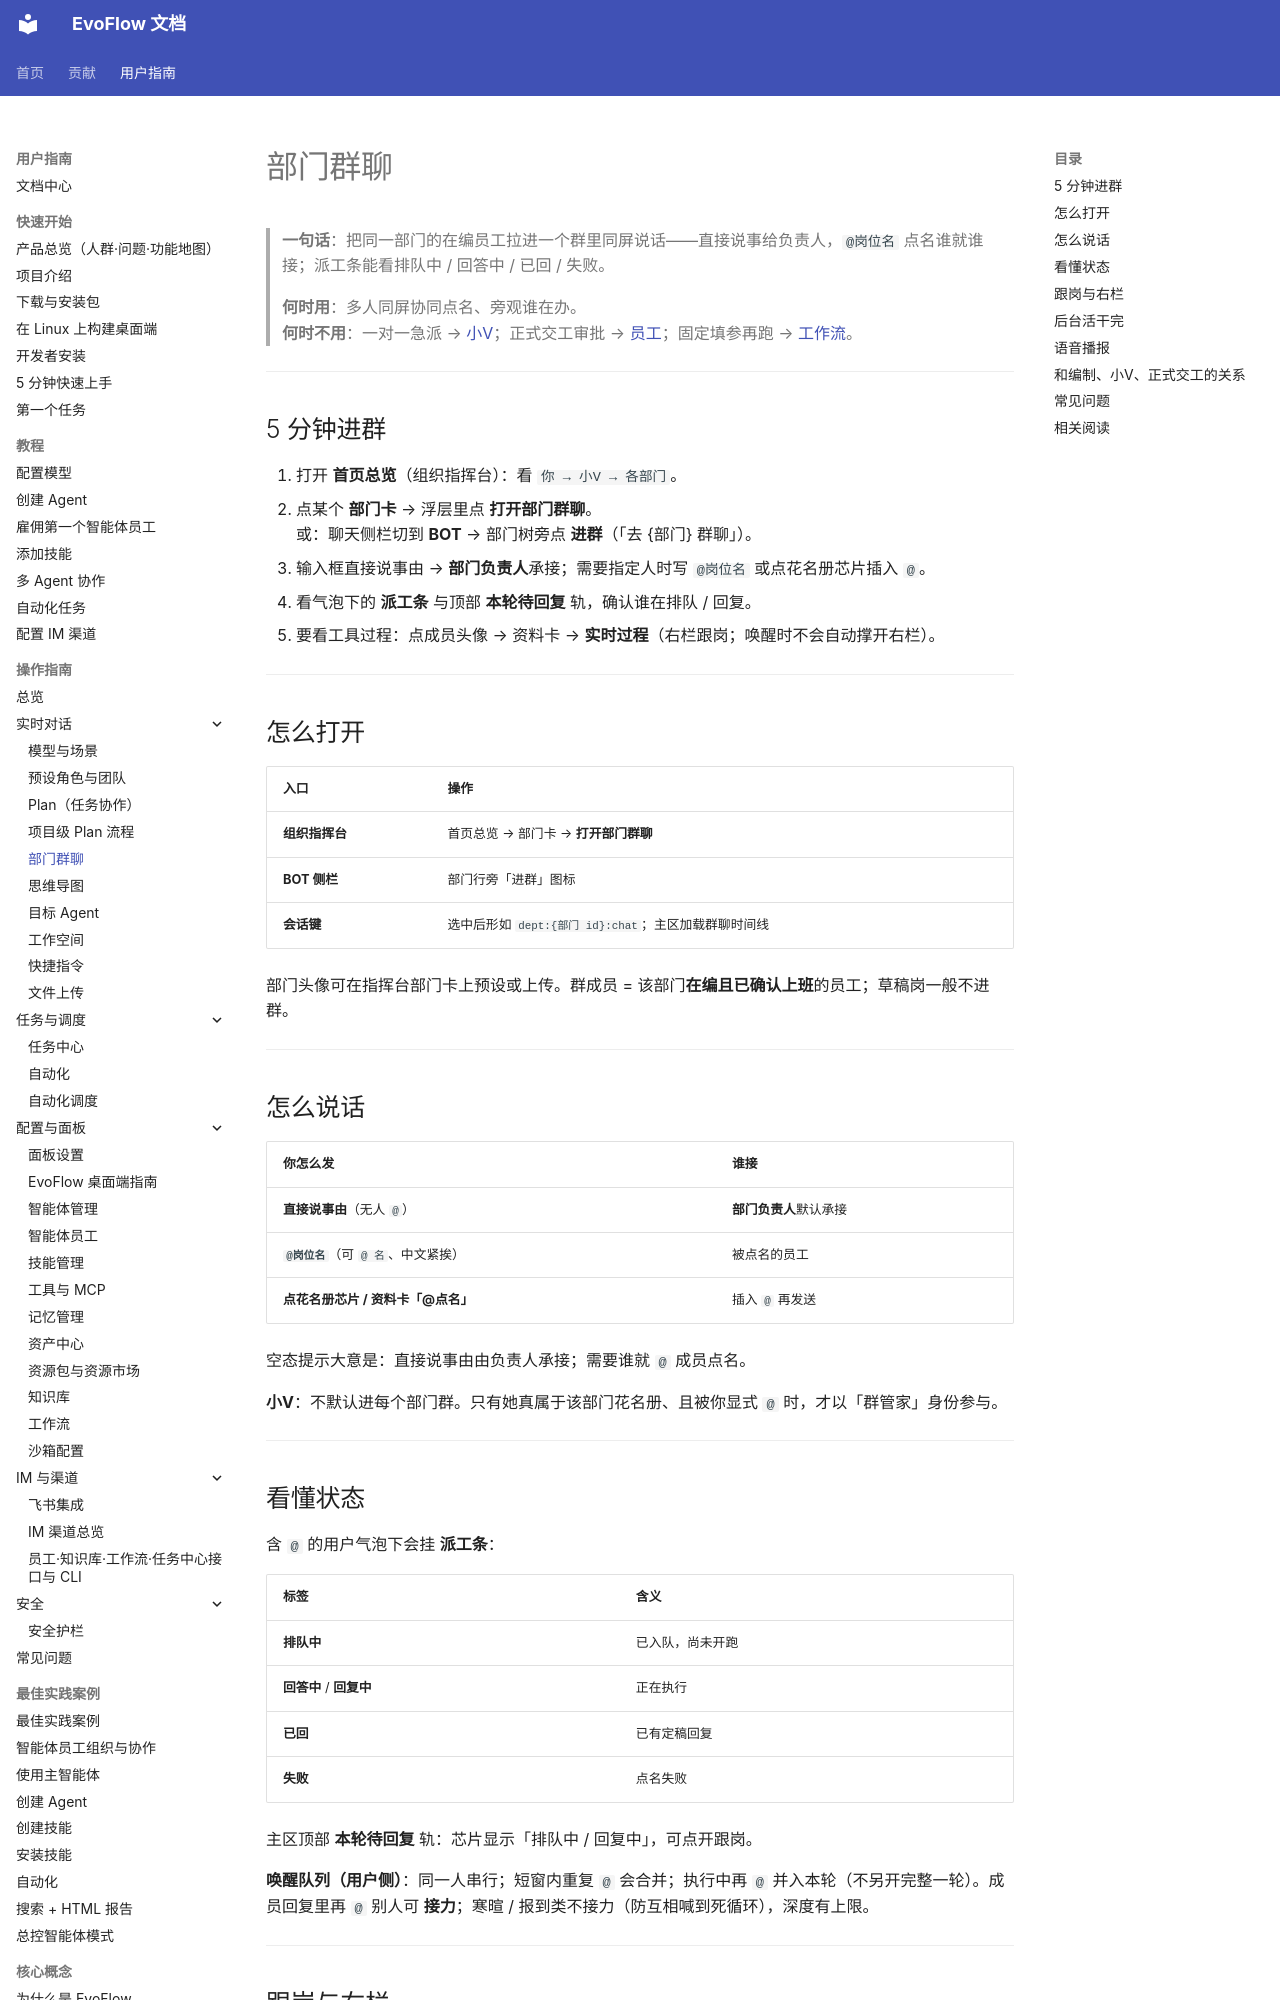

repository: EvovexAI/EvoFlow · page: user/guides/chat/dept-group-chat/index.html · generator: mkdocs

# 部门群聊

> **一句话**：把同一部门的在编员工拉进一个群里同屏说话——直接说事给负责人，`@岗位名` 点名谁就谁接；派工条能看排队中 / 回答中 / 已回 / 失败。
>
> **何时用**：多人同屏协同点名、旁观谁在办。  
> **何时不用**：一对一急派 → [小V](../configuration/evopanel-guide.md#小v全局-ai-小秘书)；正式交工审批 → [员工](../configuration/smart-employees.md)；固定填参再跑 → [工作流](../configuration/app-center.md)。

---

## 5 分钟进群

1. 打开 **首页总览**（组织指挥台）：看 `你 → 小V → 各部门`。
2. 点某个 **部门卡** → 浮层里点 **打开部门群聊**。  
   或：聊天侧栏切到 **BOT** → 部门树旁点 **进群**（「去 {部门} 群聊」）。
3. 输入框直接说事由 → **部门负责人**承接；需要指定人时写 `@岗位名` 或点花名册芯片插入 `@`。
4. 看气泡下的 **派工条** 与顶部 **本轮待回复** 轨，确认谁在排队 / 回复。
5. 要看工具过程：点成员头像 → 资料卡 → **实时过程**（右栏跟岗；唤醒时不会自动撑开右栏）。

---

## 怎么打开

| 入口 | 操作 |
|------|------|
| **组织指挥台** | 首页总览 → 部门卡 → **打开部门群聊** |
| **BOT 侧栏** | 部门行旁「进群」图标 |
| **会话键** | 选中后形如 `dept:{部门 id}:chat`；主区加载群聊时间线 |

部门头像可在指挥台部门卡上预设或上传。群成员 = 该部门**在编且已确认上班**的员工；草稿岗一般不进群。

---

## 怎么说话

| 你怎么发 | 谁接 |
|----------|------|
| **直接说事由**（无人 `@`） | **部门负责人**默认承接 |
| **`@岗位名`**（可 `@ 名`、中文紧挨） | 被点名的员工 |
| **点花名册芯片 / 资料卡「@点名」** | 插入 `@` 再发送 |

空态提示大意是：直接说事由由负责人承接；需要谁就 `@` 成员点名。

**小V**：不默认进每个部门群。只有她真属于该部门花名册、且被你显式 `@` 时，才以「群管家」身份参与。

---

## 看懂状态

含 `@` 的用户气泡下会挂 **派工条**：

| 标签 | 含义 |
|------|------|
| **排队中** | 已入队，尚未开跑 |
| **回答中** / **回复中** | 正在执行 |
| **已回** | 已有定稿回复 |
| **失败** | 点名失败 |

主区顶部 **本轮待回复** 轨：芯片显示「排队中 / 回复中」，可点开跟岗。

**唤醒队列（用户侧）**：同一人串行；短窗内重复 `@` 会合并；执行中再 `@` 并入本轮（不另开完整一轮）。成员回复里再 `@` 别人可 **接力**；寒暄 / 报到类不接力（防互相喊到死循环），深度有上限。

---
